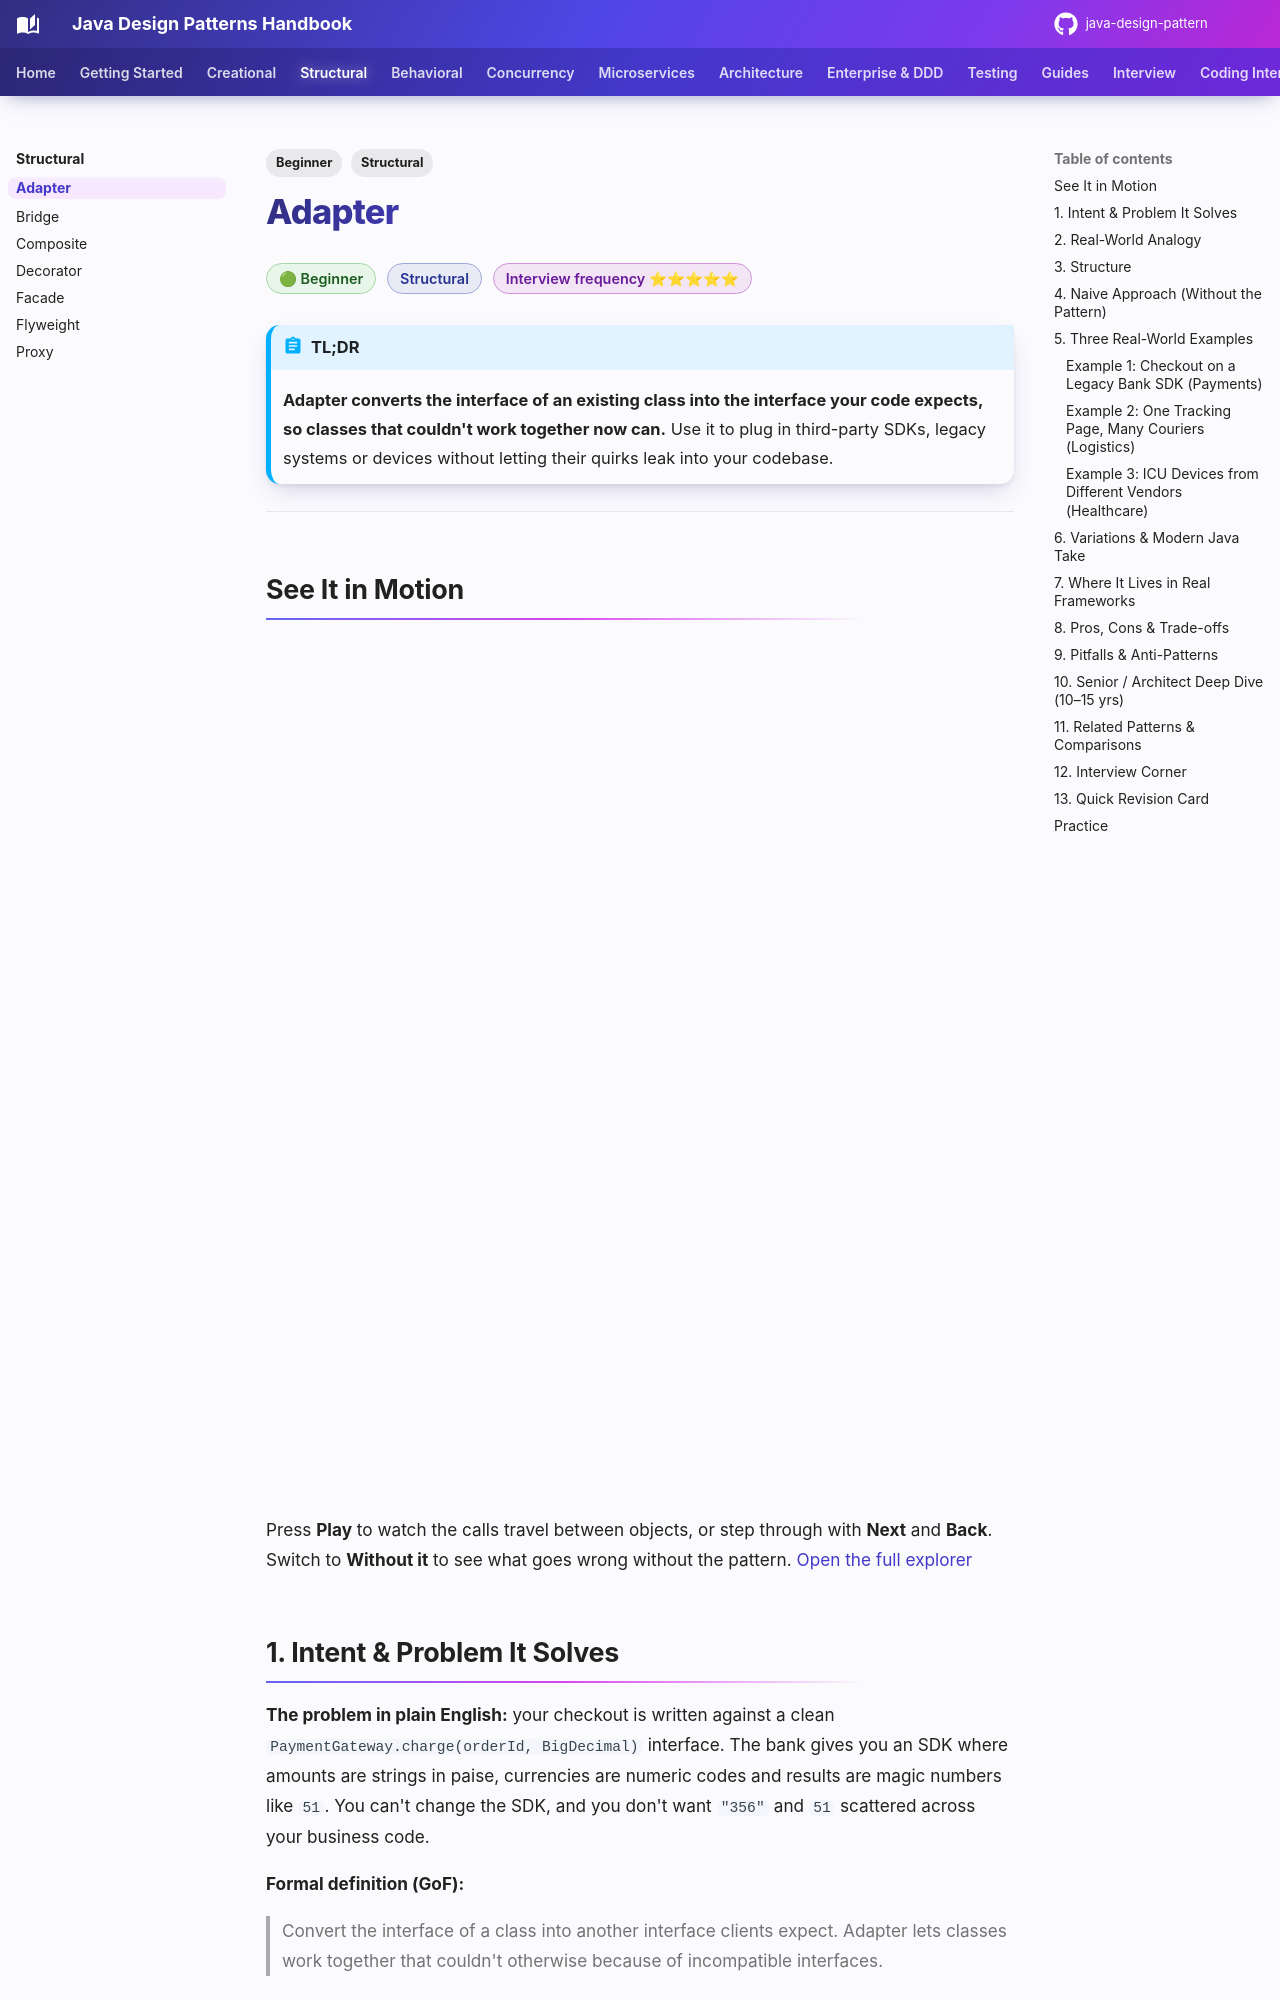

repository: khiruashish/java-design-pattern · page: structural/adapter/index.html · generator: mkdocs

---
tags:
  - Structural
  - Beginner
---

# Adapter

<span class="badge badge--beginner">🟢 Beginner</span>
<span class="badge badge--category">Structural</span>
<span class="badge badge--interview">Interview frequency ⭐⭐⭐⭐⭐</span>

!!! abstract "TL;DR"
    **Adapter converts the interface of an existing class into the interface your code expects, so classes that couldn't work together now can.**
    Use it to plug in third-party SDKs, legacy systems or devices without letting their quirks leak into your codebase.

---

## See It in Motion

<iframe class="motion-embed" src="../../motion/index.html?p=adapter&amp;embed=1" title="Animated walkthrough of the Adapter pattern" loading="lazy"></iframe>

Press **Play** to watch the calls travel between objects, or step through with **Next** and **Back**. Switch to **Without it** to see what goes wrong without the pattern. [Open the full explorer](../motion/index.html#adapter){ target=_blank }

## 1. Intent & Problem It Solves

**The problem in plain English:** your checkout is written against a clean `PaymentGateway.charge(orderId, BigDecimal)` interface. The bank gives you an SDK where amounts are strings in paise, currencies are numeric codes and results are magic numbers like `51`. You can't change the SDK, and you don't want `"356"` and `51` scattered across your business code.

**Formal definition (GoF):**
> Convert the interface of a class into another interface clients expect. Adapter lets classes work together that couldn't otherwise because of incompatible interfaces.

## 2. Real-World Analogy

!!! example "A travel plug adapter"
    Your Indian laptop charger has a Type-D plug; the hotel in London has Type-G sockets. You don't rewire the hotel or your charger. You put a small adapter between them. The charger still "thinks" it's plugged into an Indian socket, and the wall still "sees" a British plug.

## 3. Structure

```mermaid
classDiagram
    class Client
    class Target {
        <<interface>>
        +request()
    }
    class Adapter {
        -Adaptee adaptee
        +request()
    }
    class Adaptee {
        +specificRequest()
    }
    Client --> Target
    Target <|.. Adapter
    Adapter --> Adaptee : delegates + translates
```

| Participant | Responsibility |
|---|---|
| **Target** | The interface your code wants to use (`PaymentGateway`) |
| **Adaptee** | The existing class with an incompatible interface (vendor SDK, legacy system) |
| **Adapter** | Implements Target, holds the Adaptee, **translates** calls, data and errors |
| **Client** | Talks only to Target |

**Object adapter vs. class adapter:** the version above (holding the adaptee in a field) is an **object adapter**, which is what you'll use in Java 99% of the time. A **class adapter** *extends* the adaptee and implements the target. It needs inheritance, so it only works if the adaptee isn't `final`, and it couples you to one concrete class.
